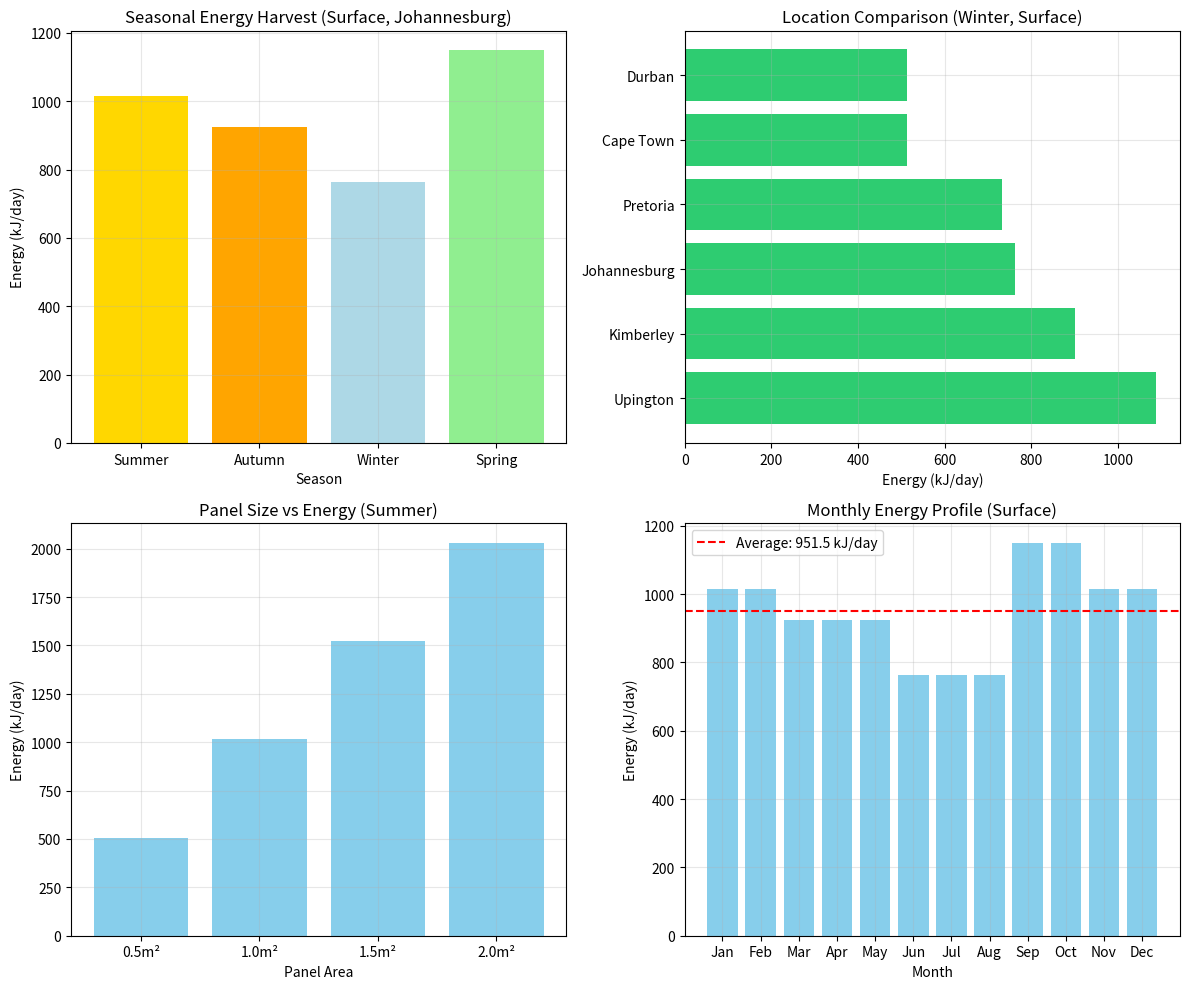

The matplotlib source for this figure:
import numpy as np
import matplotlib.pyplot as plt

class SolarHarvester:
    """
    Solar energy harvesting model for Master node on water surface.
    """
    
    def __init__(self, panel_area=1.0, panel_efficiency=0.20, location='Johannesburg'):
        self.panel_area = panel_area
        self.panel_efficiency = panel_efficiency
        
        # Location data - surface irradiance (kWh/m²/day)  
        self.locations = {
            'Upington': {'annual': 2400, 'peak_hours': 6.6,
                         'summer': 8.0, 'autumn': 6.5, 'winter': 5.5, 'spring': 7.5},
            'Kimberley': {'annual': 2200, 'peak_hours': 6.0,
                          'summer': 7.5, 'autumn': 6.0, 'winter': 5.0, 'spring': 7.0},
            'Johannesburg': {'annual': 1950, 'peak_hours': 5.3,
                             'summer': 6.38, 'autumn': 5.81, 'winter': 4.80, 'spring': 7.23},
            'Pretoria': {'annual': 1900, 'peak_hours': 5.2,
                         'summer': 6.2, 'autumn': 5.6, 'winter': 4.7, 'spring': 7.0},
            'Cape Town': {'annual': 1750, 'peak_hours': 4.8,
                          'summer': 8.98, 'autumn': 5.03, 'winter': 3.56, 'spring': 7.22},
            'Durban': {'annual': 1650, 'peak_hours': 4.5,
                       'summer': 5.5, 'autumn': 4.5, 'winter': 3.8, 'spring': 5.0}
        }
        
        self.location_data = self.locations.get(location, self.locations['Johannesburg'])
        
        # Seasonal mapping
        self.seasons = {
            'summer': {'months': [11, 12, 1, 2], 'label': 'Summer'},
            'autumn': {'months': [3, 4, 5], 'label': 'Autumn'},
            'winter': {'months': [6, 7, 8], 'label': 'Winter'},
            'spring': {'months': [9, 10], 'label': 'Spring'}
        }
    
    def get_season(self, month):
        for season, data in self.seasons.items():
            if month in data['months']:
                return season
        return 'summer'
    
    def harvest_energy(self, month, duration_hours=24):
        """
        Calculate harvestable energy at surface.
        """
        season = self.get_season(month)
        I_surface = self.location_data[season]  # kWh/m²/day
        
        if duration_hours >= 24:
            eff_hours = self.location_data['peak_hours']
        else:
            eff_hours = self.location_data['peak_hours'] * (duration_hours / 24)
        
        # Energy harvested (kWh)
        energy_kwh = I_surface * self.panel_area * self.panel_efficiency * (eff_hours / 24)
        
        # Convert to Joules
        energy_joules = energy_kwh * 3.6e6
        
        return {
            'season': season,
            'surface_irradiance': I_surface,
            'eff_hours': eff_hours,
            'energy_kwh': energy_kwh,
            'energy_joules': energy_joules,
            'power_watts': energy_joules / (eff_hours * 3600) if eff_hours > 0 else 0
        }
    
    def harvest_over_year(self):
        """Calculate monthly harvested energy over a full year."""
        results = []
        for month in range(1, 13):
            result = self.harvest_energy(month)
            results.append({
                'month': month,
                'season': result['season'],
                'energy_joules': result['energy_joules'],
                'power_watts': result['power_watts'],
                'surface_irradiance': result['surface_irradiance']
            })
        return results
    
    def compare_panel_sizes(self, month):
        """Compare energy for different panel sizes."""
        sizes = [0.5, 1.0, 1.5, 2.0]  # m²
        results = {}
        for area in sizes:
            harvester = SolarHarvester(panel_area=area, location='Johannesburg')
            result = harvester.harvest_energy(month)
            results[area] = {
                'energy_joules': result['energy_joules'],
                'power_watts': result['power_watts']
            }
        return results




if __name__ == "__main__":
    
    harvester = SolarHarvester(panel_area=1.0, panel_efficiency=0.20, location='Johannesburg')
    
    print("=" * 60)
    print("SOLAR ENERGY HARVESTING - MASTER ON WATER SURFACE")
    print("=" * 60)
    
    # 1. Seasonal comparison
    print("\n1. SEASONAL ENERGY (Johannesburg, 1m² panel, 20% efficiency)")
    print("-" * 60)
    print(f"{'Season':<10} | {'Irradiance':<12} | {'Energy':<12} | {'Power':<10}")
    print("-" * 60)
    
    seasons = {'summer': 1, 'autumn': 4, 'winter': 7, 'spring': 10}
    for season, month in seasons.items():
        result = harvester.harvest_energy(month)
        print(f"{season.capitalize():<10} | {result['surface_irradiance']:>6.2f} kWh/m²/day | "
              f"{result['energy_joules']/1000:>8.1f} kJ/day | "
              f"{result['power_watts']:>6.1f} W")
    
    # 2. Location comparison (Winter)
    print("\n2. LOCATION COMPARISON (Winter, 1m² panel, 20% efficiency)")
    print("-" * 60)
    
    for loc in ['Upington', 'Kimberley', 'Johannesburg', 'Pretoria', 'Cape Town', 'Durban']:
        h = SolarHarvester(panel_area=1.0, panel_efficiency=0.20, location=loc)
        result = h.harvest_energy(month=7)
        print(f"{loc:<12} | {result['energy_joules']/1000:>6.1f} kJ/day | {result['power_watts']:>5.1f} W")
    
    # 3. Panel size comparison
    print("\n3. PANEL SIZE COMPARISON (Johannesburg, Summer)")
    print("-" * 60)
    
    sizes = harvester.compare_panel_sizes(month=1)
    for area, data in sizes.items():
        print(f"{area:>4.1f} m² | {data['energy_joules']/1000:>6.1f} kJ/day | {data['power_watts']:>5.1f} W")
    
    # 4. Yearly profile
    print("\n4. YEARLY ENERGY PROFILE (Johannesburg, 1m² panel)")
    print("-" * 60)
    
    yearly = harvester.harvest_over_year()
    months = ['Jan', 'Feb', 'Mar', 'Apr', 'May', 'Jun', 
              'Jul', 'Aug', 'Sep', 'Oct', 'Nov', 'Dec']
    
    for i, r in enumerate(yearly):
        print(f"{months[i]:4} | {r['season']:8} | {r['energy_joules']/1000:6.1f} kJ/day | {r['power_watts']:5.1f} W")
    
    # 5. Plot results
    fig, axes = plt.subplots(2, 2, figsize=(12, 10))
    
    # Plot 1: Seasonal comparison
    ax = axes[0, 0]
    seasons_list = ['Summer', 'Autumn', 'Winter', 'Spring']
    energies = []
    for season, month in seasons.items():
        result = harvester.harvest_energy(month)
        energies.append(result['energy_joules'] / 1000)
    ax.bar(seasons_list, energies, color=['gold', 'orange', 'lightblue', 'lightgreen'])
    ax.set_xlabel('Season')
    ax.set_ylabel('Energy (kJ/day)')
    ax.set_title('Seasonal Energy Harvest (Surface, Johannesburg)')
    ax.grid(True, alpha=0.3)
    
    # Plot 2: Location comparison (Winter)
    ax = axes[0, 1]
    locs = ['Upington', 'Kimberley', 'Johannesburg', 'Pretoria', 'Cape Town', 'Durban']
    vals = []
    for loc in locs:
        h = SolarHarvester(panel_area=1.0, panel_efficiency=0.20, location=loc)
        result = h.harvest_energy(month=7)
        vals.append(result['energy_joules'] / 1000)
    ax.barh(locs, vals, color=['#2ecc71' if v > 120 else '#f1c40f' if v > 90 else '#e74c3c' for v in vals])
    ax.set_xlabel('Energy (kJ/day)')
    ax.set_title('Location Comparison (Winter, Surface)')
    ax.grid(True, alpha=0.3)
    
    # Plot 3: Panel size comparison
    ax = axes[1, 0]
    sizes = [0.5, 1.0, 1.5, 2.0]
    energies_size = []
    for area in sizes:
        h = SolarHarvester(panel_area=area, panel_efficiency=0.20, location='Johannesburg')
        result = h.harvest_energy(month=1)
        energies_size.append(result['energy_joules'] / 1000)
    ax.bar([f"{s:.1f}m²" for s in sizes], energies_size, color='skyblue')
    ax.set_xlabel('Panel Area')
    ax.set_ylabel('Energy (kJ/day)')
    ax.set_title('Panel Size vs Energy (Summer)')
    ax.grid(True, alpha=0.3)
    
    # Plot 4: Yearly profile
    ax = axes[1, 1]
    monthly_energy = [r['energy_joules'] / 1000 for r in yearly]
    ax.bar(months, monthly_energy, color='skyblue')
    ax.axhline(y=np.mean(monthly_energy), color='red', linestyle='--', label=f"Average: {np.mean(monthly_energy):.1f} kJ/day")
    ax.set_xlabel('Month')
    ax.set_ylabel('Energy (kJ/day)')
    ax.set_title('Monthly Energy Profile (Surface)')
    ax.legend()
    ax.grid(True, alpha=0.3)
    
    plt.tight_layout()
    plt.show()
